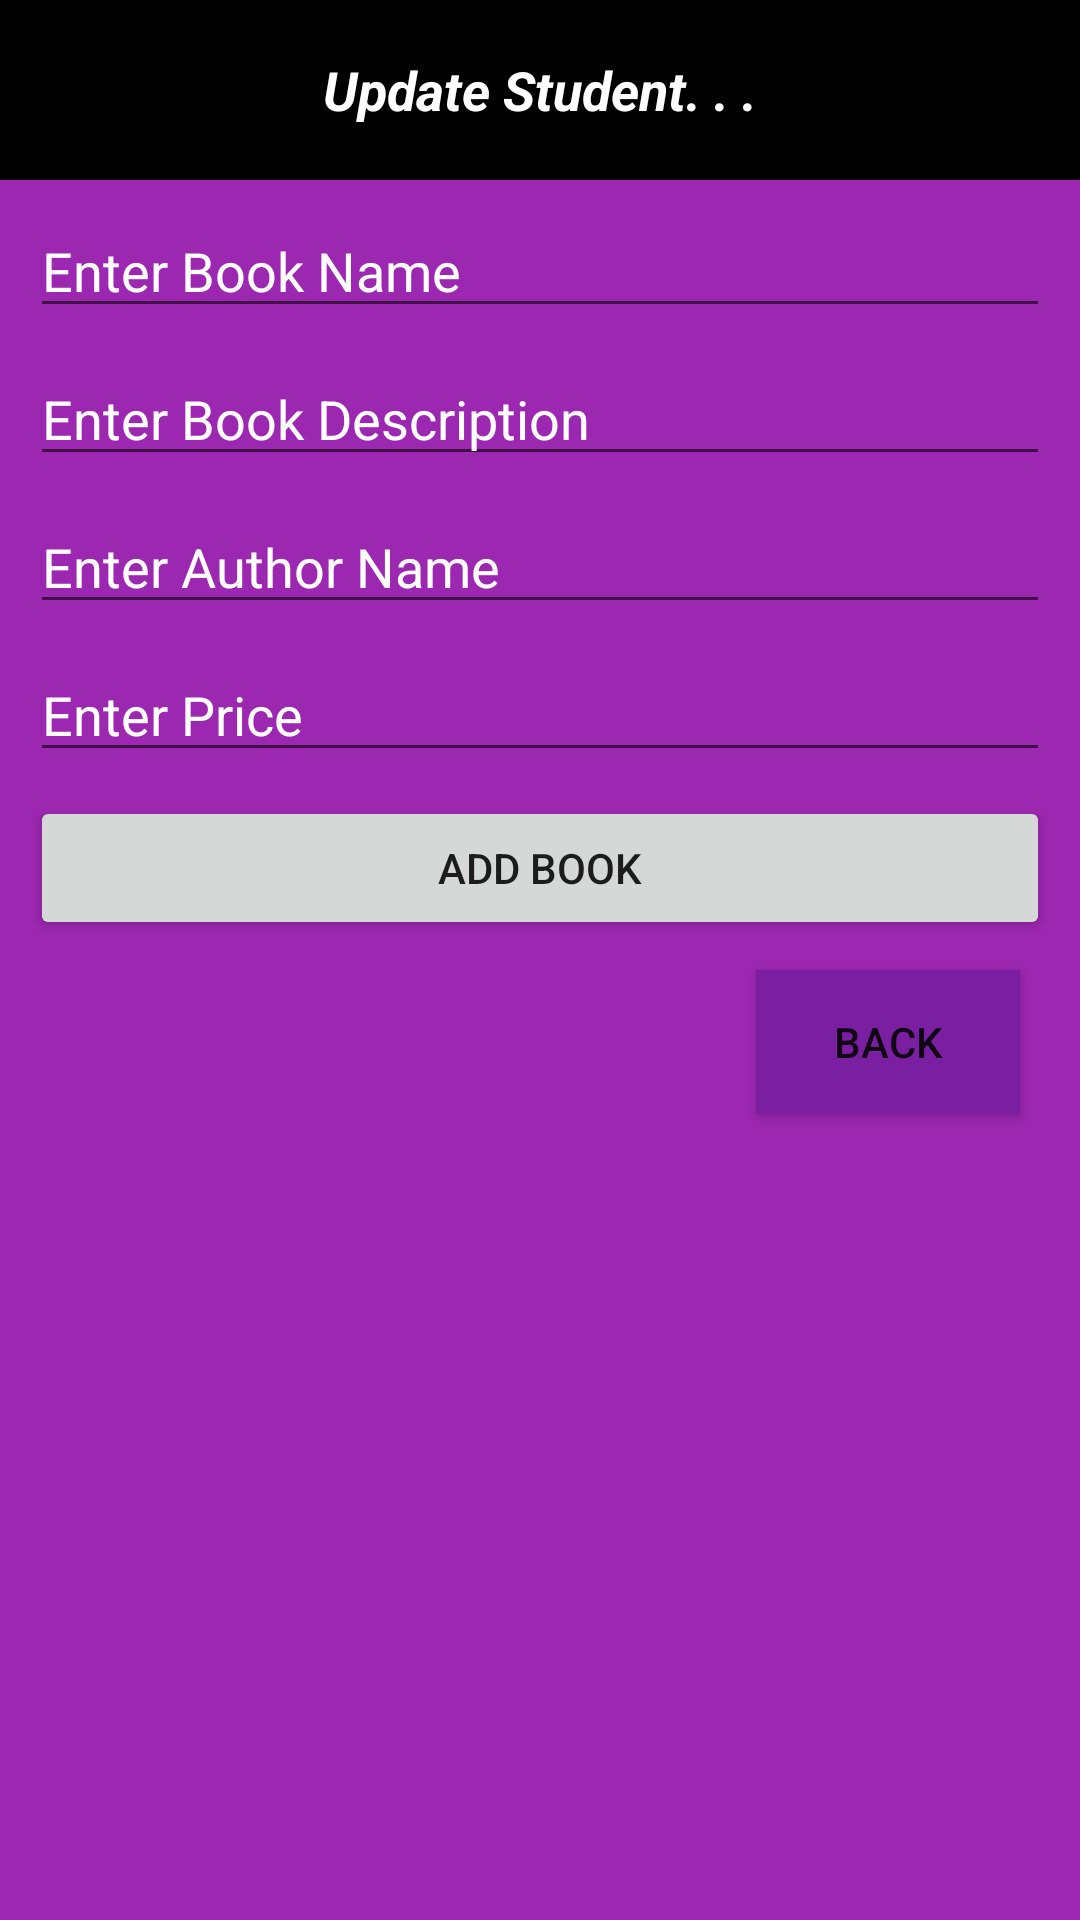

Layout XML and referenced resources for this Android screen:
<!-- AndroidManifest.xml: application theme Theme.OnlineBookShop -->
<!-- res/layout/book_update_dialouge.xml -->
<?xml version="1.0" encoding="utf-8"?>
<LinearLayout xmlns:android="http://schemas.android.com/apk/res/android"
    xmlns:app="http://schemas.android.com/apk/res-auto"
    android:layout_width="match_parent"
    android:layout_height="match_parent"
    android:background="@color/purpleprimary"
    android:orientation="vertical">

    <TextView
        android:layout_width="match_parent"
        android:layout_height="60dp"
        android:background="#000000"
        android:gravity="center_horizontal|center_vertical"
        android:text="Update Student. . ."
        android:textColor="#FFFFFF"
        android:textSize="18sp"
        android:textStyle="bold|italic" />

    <EditText
        android:id="@+id/EtAddBookNameUp"
        android:layout_width="match_parent"
        android:layout_height="wrap_content"
        android:layout_marginStart="10dp"
        android:layout_marginLeft="10dp"
        android:layout_marginTop="8dp"
        android:layout_marginEnd="10dp"
        android:layout_marginRight="10dp"
        android:ems="10"

        android:hint="@string/enter_book_name"
        android:inputType="textPersonName"
        android:textColor="#FFFFFF"
        android:textColorHint="@color/white" />

    <EditText
        android:id="@+id/EtAddBookDesUp"
        android:layout_width="match_parent"
        android:layout_height="wrap_content"
        android:layout_marginStart="10dp"
        android:layout_marginLeft="10dp"
        android:layout_marginTop="8dp"
        android:layout_marginEnd="10dp"
        android:layout_marginRight="10dp"
        android:ems="10"

        android:hint="@string/enter_book_description"
        android:inputType="textPersonName"
        android:textColorHint="@color/white" />

    <EditText
        android:id="@+id/EtAddBookAuthorUp"
        android:layout_width="match_parent"
        android:layout_height="wrap_content"
        android:layout_marginStart="10dp"
        android:layout_marginLeft="10dp"
        android:layout_marginTop="8dp"
        android:layout_marginEnd="10dp"
        android:layout_marginRight="10dp"
        android:ems="10"
        android:hint="@string/enter_author_name"
        android:inputType="textPersonName"
        android:textColorHint="@color/white" />

    <EditText
        android:id="@+id/EtAddBookPriceUp"
        android:layout_width="match_parent"
        android:layout_height="wrap_content"
        android:layout_marginStart="10dp"
        android:layout_marginLeft="10dp"
        android:layout_marginTop="8dp"
        android:layout_marginEnd="10dp"
        android:layout_marginRight="10dp"
        android:ems="10"
        android:hint="Enter Price"
        android:inputType="textPersonName"
        android:textColorHint="@color/white" />

    <Button
        android:id="@+id/BtnAddBookDBUp"
        android:layout_width="match_parent"
        android:layout_height="wrap_content"
        android:layout_marginStart="10dp"
        android:layout_marginLeft="10dp"
        android:layout_marginTop="8dp"
        android:layout_marginEnd="10dp"
        android:layout_marginRight="10dp"
        android:text="Add Book" />

    <Button
        android:id="@+id/BTNback"
        android:layout_width="wrap_content"
        android:layout_height="wrap_content"
        android:layout_gravity="right"
        android:layout_marginTop="10dp"
        android:layout_marginEnd="20dp"
        android:layout_marginRight="20dp"
        android:background="@color/black"
        android:backgroundTint="@color/teal_200"
        android:text="Back"
        app:backgroundTint="@color/purple_200" />

</LinearLayout>
<!-- resources referenced by this layout -->
<resources>
  <color name="black">#FF000000</color>
  <color name="purple_200">#7B1FA2</color>
  <color name="purpleprimary">#9C27B0</color>
  <color name="teal_200">#FF03DAC5</color>
  <color name="white">#FFFFFFFF</color>
  <string name="enter_author_name">Enter Author Name</string>
  <string name="enter_book_description">Enter Book Description</string>
  <string name="enter_book_name">Enter Book Name</string>
  <style name="Theme.OnlineBookShop" parent="Theme.MaterialComponents.DayNight.DarkActionBar">
          
          <item name="colorPrimary">@color/purple_500</item>
          <item name="colorPrimaryVariant">@color/purpleprimary</item>
          <item name="colorOnPrimary">@color/white</item>
          
          <item name="colorSecondary">@color/teal_200</item>
          <item name="colorSecondaryVariant">@color/teal_700</item>
          <item name="colorOnSecondary">@color/black</item>
          
          <item name="android:statusBarColor" tools:targetApi="l">?attr/colorPrimaryDark</item>
          
  
      </style>
  <color name="purple_500">#FF6200EE</color>
  <color name="teal_700">#FF018786</color>
</resources>
